Run: headless pygame with SDL's dummy video driver; simulated clock (each Clock.tick advances the game by its frame time, no real sleeping); random seed 0; keys injected as events and as key.get_pressed() state; no mouse input.
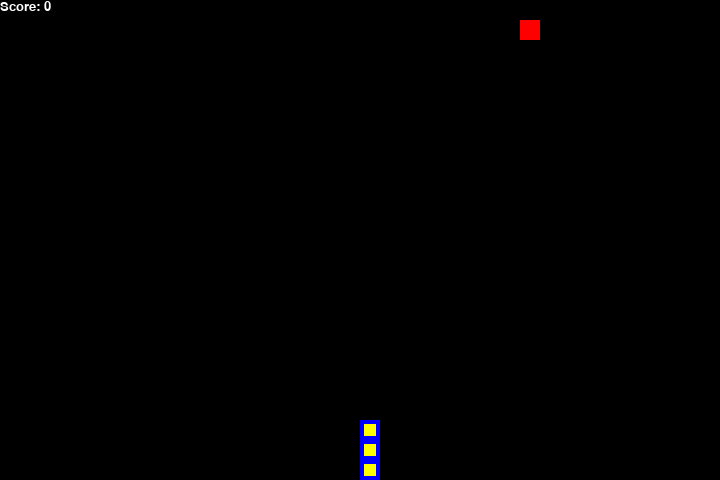
Frame 1 of 1 · flips 1–60 · no input (game ended)

The pygame program that drew these frames:


import pygame
import random
from enum import Enum
from collections import namedtuple


pygame.init()
font = pygame.font.SysFont('arial', 20)

class Direction(Enum):
	RIGHT = 0
	LEFT = 1
	UP = 2
	DOWN = 3


Point = namedtuple('Point', 'x, y')

BLACK = (0,0,0)
WHITE = (255, 255, 255)
RED = (255, 0, 0)
BLUE = (0,0,255)
YELLOW = (255, 255, 0)


BLOCK_SIZE = 20
SPEED = 20

class SnakeGame:

	def __init__(self, w=720, h= 480):
		self.w = w
		self.h = h
		
		self.display = pygame.display.set_mode((self.w, self.h))
		self.clock = pygame.time.Clock()

		self.direction = random.choice(list(Direction))

		self.head = Point(self.w/2, self.h/2)
		self.snake = [self.head, Point(self.head.x-BLOCK_SIZE, self.head.y), Point(self.head.x-(2*BLOCK_SIZE), self.head.y)]
		self.score = 0
		self.food = None
		self._place_food()


	def _place_food(self):
		x = random.randint(0,(self.w-BLOCK_SIZE )//BLOCK_SIZE )*BLOCK_SIZE 
		y = random.randint(0,(self.h-BLOCK_SIZE )//BLOCK_SIZE )*BLOCK_SIZE 
		self.food = Point(x,y)
		if self.food in self.snake:
			self._place_food()


	def play_step(self):
		#input
		for event in pygame.event.get():
			if event.type == pygame.QUIT:
				pygame.quit()
				quit()
			if self.direction == Direction.DOWN:
				if event.type == pygame.KEYDOWN:
					if event.key == pygame.K_LEFT:
						self.direction = Direction.LEFT
					elif event.key == pygame.K_RIGHT:
						self.direction = Direction.RIGHT
					elif event.key == pygame.K_DOWN:
						self.direction = Direction.DOWN

			elif self.direction == Direction.UP:
				if event.type == pygame.KEYDOWN:
					if event.key == pygame.K_LEFT:
						self.direction = Direction.LEFT
					elif event.key == pygame.K_RIGHT:
						self.direction = Direction.RIGHT
					elif event.key == pygame.K_UP:
						self.direction = Direction.UP
			elif self.direction == Direction.RIGHT: 
				if event.type == pygame.KEYDOWN:
					if event.key == pygame.K_RIGHT:
						self.direction = Direction.RIGHT
					elif event.key == pygame.K_UP:
						self.direction = Direction.UP
					elif event.key == pygame.K_DOWN:
						self.direction = Direction.DOWN
			else: 
				if event.type == pygame.KEYDOWN:
					if event.key == pygame.K_LEFT:
						self.direction = Direction.LEFT
					elif event.key == pygame.K_UP:
						self.direction = Direction.UP
					elif event.key == pygame.K_DOWN:
						self.direction = Direction.DOWN


		#movement
		self._move(self.direction)
		self.snake.insert(0, self.head)

		#gameOver
		gameOver = False
		if self._is_collision():
			gameOver = True
			return gameOver, self.score

		#food
		if self.head == self.food:
			self.score += 1
			self._place_food()
		else:
			self.snake.pop()

		#UI
		self._update_ui()
		self.clock.tick(SPEED)


		return gameOver, self.score

	
	def _is_collision(self):
		#border
		if self.head.x > self.w - BLOCK_SIZE or self.head.x < 0 or self.head.y > self.h - BLOCK_SIZE or self.head.y < 0:
			return True

		#Snake
		if self.head in self.snake[1:]:
			return True

		return False

	def _update_ui(self):
		self.display.fill(BLACK)

		for i in self.snake:
			pygame.draw.rect(self.display, BLUE, pygame.Rect(i.x, i.y, BLOCK_SIZE, BLOCK_SIZE))
			pygame.draw.rect(self.display, YELLOW, pygame.Rect(i.x+4, i.y+4, 12, 12))

		pygame.draw.rect(self.display, RED, pygame.Rect(self.food.x, self.food.y, BLOCK_SIZE, BLOCK_SIZE))

		text = font.render("Score: " + str(self.score), True, WHITE)
		self.display.blit(text, [0, 0])
		pygame.display.flip()

	def _move(self, direction):
		x = self.head.x
		y = self.head.y
		if direction == Direction.RIGHT:
			x += BLOCK_SIZE
		elif direction == Direction.LEFT:
			x -= BLOCK_SIZE
		elif direction == Direction.DOWN:
			y += BLOCK_SIZE
		elif direction == Direction.UP:
			y -= BLOCK_SIZE

		self.head = Point(x, y)



		#main

if __name__ == '__main__':
    game = SnakeGame()
    
    # game loop
    while True:
        game_over, score = game.play_step()
        
        if game_over == True:
            break
        
    print('Final Score', score)
        
        
    pygame.quit()
